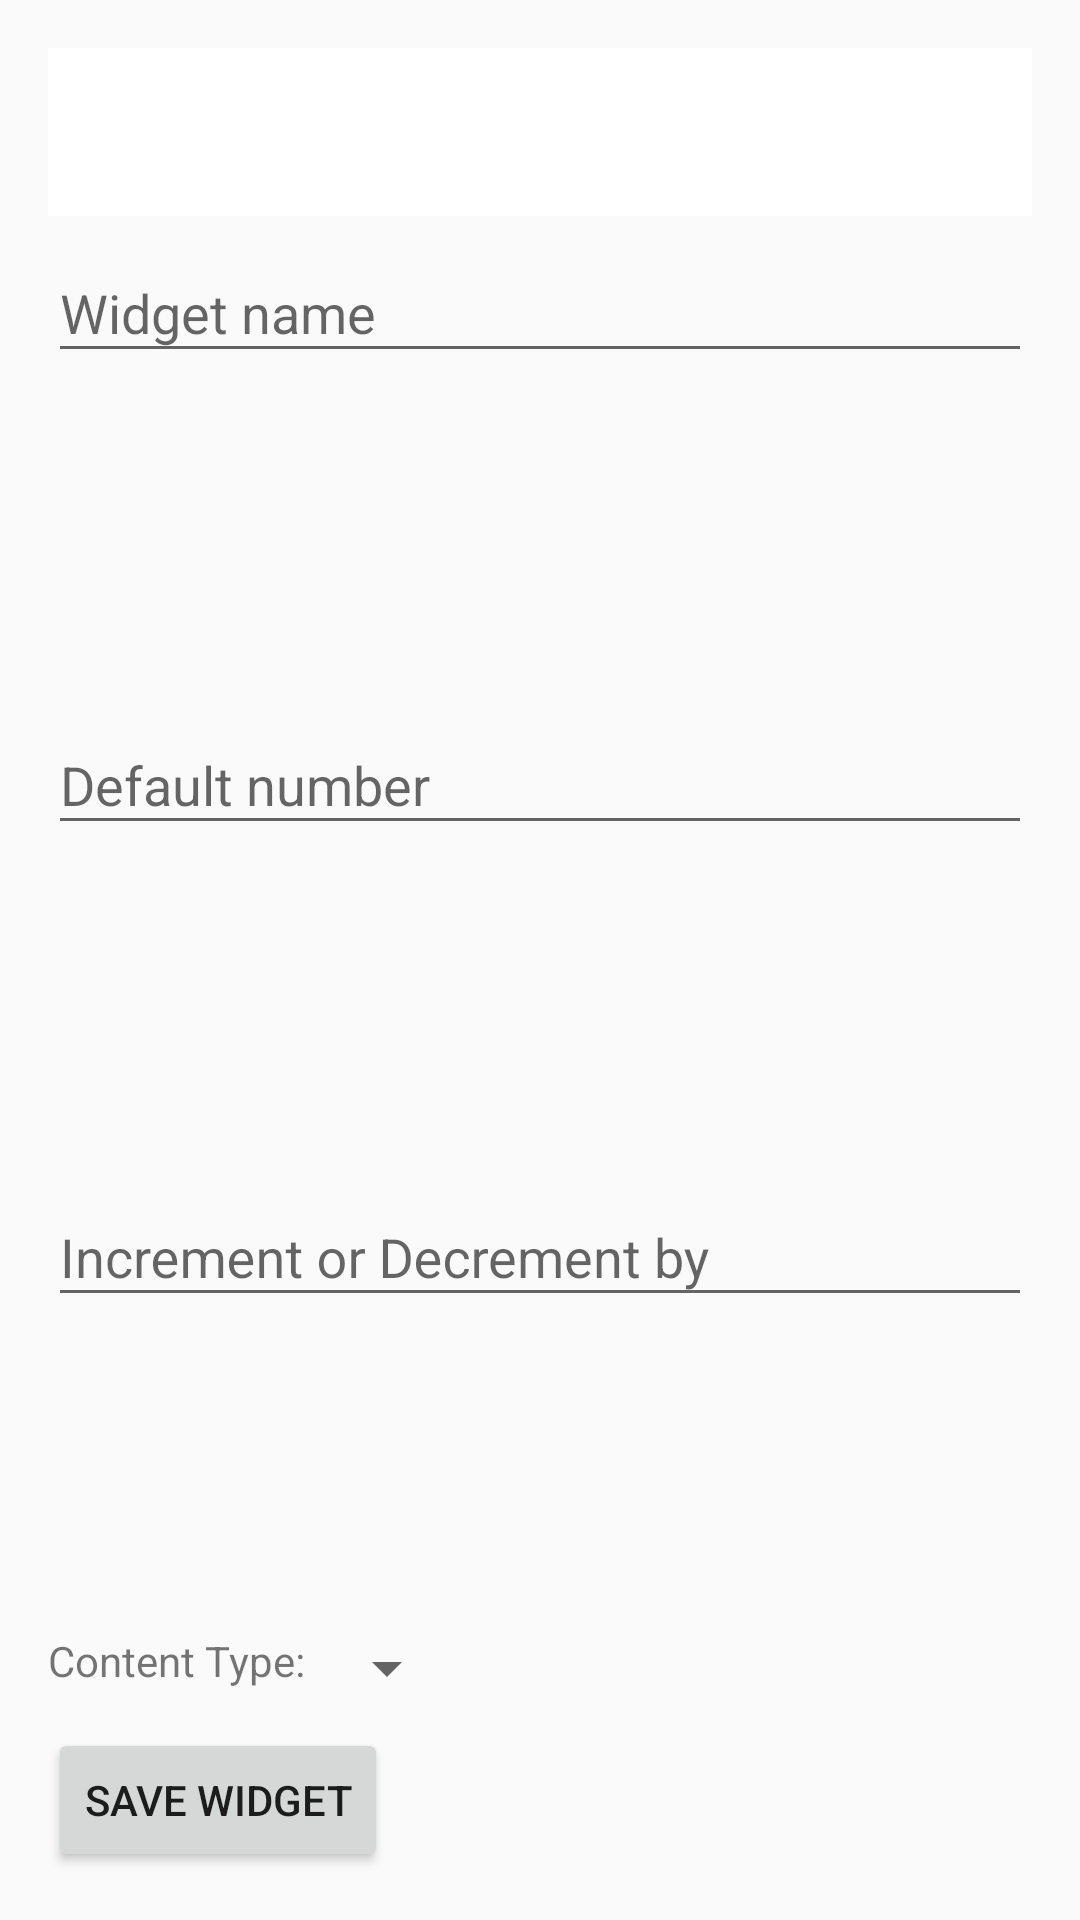

Here is an Android app screen rendered from its layout file. Give the layout XML and the strings, colors and styles it references.
<!-- AndroidManifest.xml: application theme AppTheme -->
<!-- res/layout/slider_input_control_widget_configure.xml -->
<?xml version="1.0" encoding="utf-8"?>
<LinearLayout xmlns:android="http://schemas.android.com/apk/res/android"
    xmlns:tools="http://schemas.android.com/tools"
    xmlns:app="http://schemas.android.com/apk/res-auto"
    android:layout_width="match_parent"
    android:layout_height="wrap_content"
    android:orientation="vertical"
    android:padding="16dp">


    <androidx.appcompat.widget.Toolbar
        android:id="@+id/toolbar"
        android:layout_width="match_parent"
        android:layout_height="?android:attr/actionBarSize"
        android:background="@color/app_white"
        app:popupTheme="@style/ThemeOverlay.AppCompat.Light"
        app:titleTextColor="@color/color_primary_text" />

    <com.google.android.material.textfield.TextInputLayout
        android:layout_width="match_parent"
        android:layout_height="wrap_content"
        android:layout_weight="1">

        <EditText
            android:id="@+id/appwidget_text"
            android:layout_width="match_parent"
            android:layout_height="wrap_content"
            android:hint="Widget name"
            android:inputType="text"
            tools:text="Widget name" />
    </com.google.android.material.textfield.TextInputLayout>

    <com.google.android.material.textfield.TextInputLayout
        android:layout_width="match_parent"
        android:layout_height="wrap_content"
        android:layout_weight="1">

        <EditText
            android:id="@+id/et_default_value"
            android:layout_width="match_parent"
            android:layout_height="wrap_content"
            android:hint="Default number"
            android:inputType="text"
            tools:text="Default number" />
    </com.google.android.material.textfield.TextInputLayout>

    <com.google.android.material.textfield.TextInputLayout
        android:layout_width="match_parent"
        android:layout_height="wrap_content"
        android:layout_weight="1">

        <EditText
            android:id="@+id/et_step_increments"
            android:layout_width="match_parent"
            android:layout_height="wrap_content"
            android:hint="Increment or Decrement by"
            android:inputType="text"
            tools:text="Increment or Decrement by" />
    </com.google.android.material.textfield.TextInputLayout>

    <LinearLayout
        android:layout_width="match_parent"
        android:layout_height="wrap_content"
        android:orientation="horizontal">

        <TextView
            android:layout_width="wrap_content"
            android:layout_height="wrap_content"
            android:text="Content Type: " />

        <Spinner
            android:id="@+id/contentTypeSpinner"
            android:layout_width="wrap_content"
            android:layout_height="wrap_content" />
    </LinearLayout>

    <Button
        android:id="@+id/add_button"
        android:layout_width="wrap_content"
        android:layout_height="wrap_content"
        android:layout_marginTop="8dp"
        android:text="@string/add_widget" />

</LinearLayout>
<!-- resources referenced by this layout -->
<resources>
  <color name="app_white">#FFFFFF</color>
  <color name="color_primary_text">#212121</color>
  <string name="add_widget">Save widget</string>
  <style name="AppTheme" parent="Theme.AppCompat.Light.NoActionBar">
          
          <item name="colorPrimary">@color/app_primary</item>
          <item name="colorPrimaryDark">@color/colorPrimaryDark</item>
          <item name="colorAccent">@color/colorAccent</item>
      </style>
  <color name="app_primary">#3F51B5</color>
  <color name="colorPrimaryDark">#303F9F</color>
  <color name="colorAccent">#FF4081</color>
</resources>
